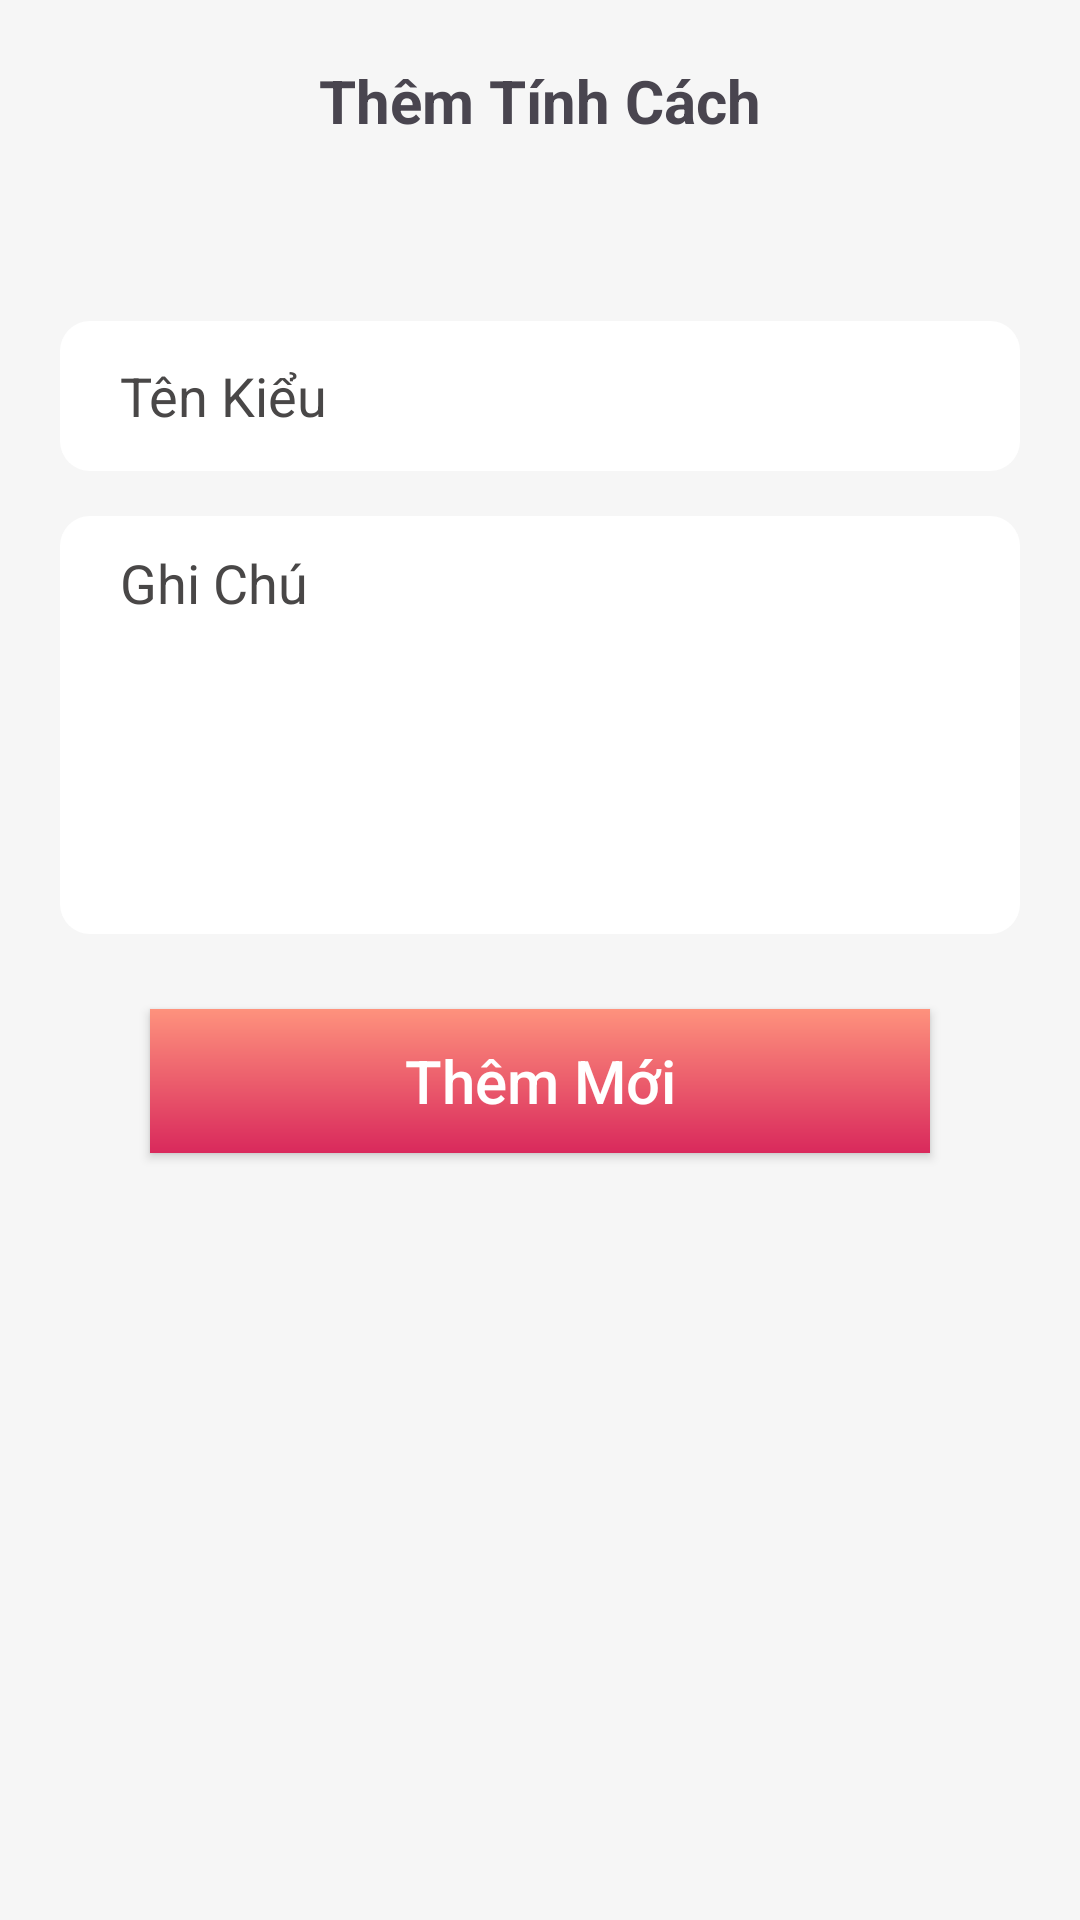

Android layout source for this screen:
<!-- AndroidManifest.xml: application theme Theme.Assignment_Ph26746 -->
<!-- res/layout/activity_add_type.xml -->
<?xml version="1.0" encoding="utf-8"?>
<androidx.constraintlayout.widget.ConstraintLayout xmlns:android="http://schemas.android.com/apk/res/android"
    xmlns:tools="http://schemas.android.com/tools"
    android:layout_width="match_parent"
    android:layout_height="match_parent"
    xmlns:app="http://schemas.android.com/apk/res-auto"
    android:background="@color/colorback"
    tools:context=".Activity.AddLoverActivity">

    <LinearLayout
        android:id="@+id/lin_title"
        android:layout_width="match_parent"
        android:layout_height="wrap_content"
        app:layout_constraintTop_toTopOf="parent"
        app:layout_constraintStart_toStartOf="parent"
        app:layout_constraintEnd_toEndOf="parent"
        android:padding="20dp"
        android:orientation="horizontal"
        android:gravity="center_vertical"
        android:elevation="1dp"
        >
        <ImageView
            android:id="@+id/img_back"
            android:layout_width="wrap_content"
            android:layout_height="wrap_content"
            android:src="@drawable/round_arrow_back_ios_new_24"
            android:layout_gravity="center_vertical"
            />
        <TextView
            android:layout_width="match_parent"
            android:layout_height="wrap_content"
            android:text="Thêm Tính Cách"
            android:gravity="center|center_vertical"
            android:textSize="20sp"
            android:textStyle="bold"/>
    </LinearLayout>

    <ScrollView
        android:layout_width="match_parent"
        android:layout_height="wrap_content"
        app:layout_constraintTop_toBottomOf="@+id/lin_title"
        >

        <LinearLayout
            android:layout_width="match_parent"
            android:layout_height="wrap_content"
            android:orientation="vertical"
            android:layout_margin="20dp"
            >
            <androidx.appcompat.widget.AppCompatEditText
                android:id="@+id/ed_name_type"
                android:layout_width="match_parent"
                android:layout_height="50dp"
                android:background="@drawable/custom_input"
                android:drawableLeft="@drawable/baseline_person_24"
                android:drawablePadding="10dp"
                android:hint="Tên Kiểu"
                android:layout_marginTop="20dp"
                android:paddingStart="20dp"
                android:textColor="#494747"
                android:textColorHint="#494747"
                android:layout_marginBottom="15dp"
                />

            <androidx.appcompat.widget.AppCompatEditText
                android:id="@+id/ed_des_type"
                android:layout_width="match_parent"
                android:layout_height="wrap_content"
                android:background="@drawable/custom_input"
                android:drawablePadding="10dp"
                android:hint="Ghi Chú"
                android:paddingTop="10dp"
                android:lines="6"
                android:gravity="start|top"
                android:inputType="textMultiLine"
                android:paddingStart="20dp"
                android:textColor="#494747"
                android:textColorHint="#494747"
                android:layout_marginBottom="15dp"
                />
            <androidx.appcompat.widget.AppCompatButton
                android:id="@+id/btn_add_type"
                android:layout_width="match_parent"
                android:layout_height="wrap_content"
                android:layout_below="@id/forgot"
                android:layout_centerHorizontal="true"
                android:background="@drawable/boder_button"
                android:text="Thêm Mới"
                android:layout_marginStart="30dp"
                android:layout_marginEnd="30dp"
                android:layout_marginBottom="10dp"
                android:layout_marginTop="10dp"
                android:textAllCaps="false"
                android:elevation="20dp"
                android:textColor="@color/white"
                android:textSize="20dp" />
        </LinearLayout>


    </ScrollView>

</androidx.constraintlayout.widget.ConstraintLayout>
<!-- resources referenced by this layout -->
<resources>
  <color name="colorback">#f6f6f6</color>
  <color name="white">#FFFFFFFF</color>
  <!-- drawable boder_button (drawable) -->
  <?xml version="1.0" encoding="utf-8"?>
  <ripple xmlns:android="http://schemas.android.com/apk/res/android" android:color="@color/colorapp">
  
      <item>
          <shape>
              <corners android:radius="0dp"/>
              <gradient android:startColor="#d9295c"  android:endColor="#fe927d" android:angle="90"/>
          </shape>
      </item>
  </ripple>
  <!-- drawable custom_input (drawable) -->
  <?xml version="1.0" encoding="utf-8"?>
  <selector xmlns:android="http://schemas.android.com/apk/res/android">
  
      <item android:state_enabled="true" android:state_focused="true">
          <shape android:shape="rectangle">
              <corners android:radius="10dp"/>
              <solid android:color="@color/white"/>
              <stroke android:width="1dp" android:color="@color/colorapp"/>
          </shape>
  
      </item>
  
      <item android:state_enabled="true">
          <shape android:shape="rectangle">
              <corners android:radius="10dp"/>
              <solid android:color="@color/white"/>
  
          </shape>
  
      </item>
  </selector>
  <style name="Theme.Assignment_Ph26746" parent="Base.Theme.Assignment_Ph26746" />
  <color name="colorapp">#d9295c</color>
  <style name="Base.Theme.Assignment_Ph26746" parent="Theme.Material3.Light.NoActionBar">
          
          
          <item name="colorPrimary">@color/colorapp</item>
      </style>
</resources>
